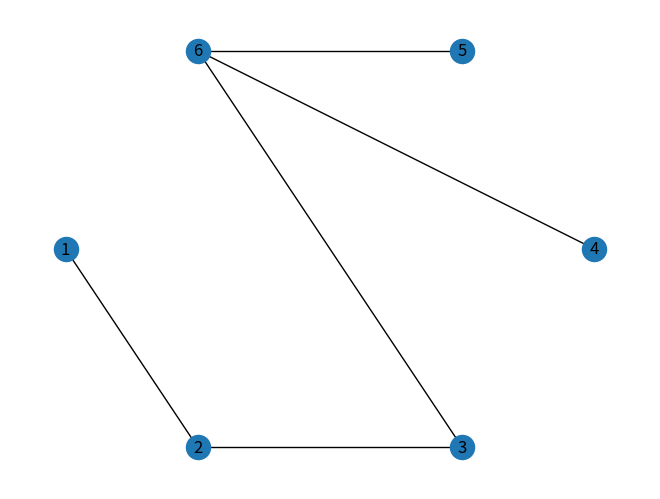

The matplotlib source for this figure:
import networkx as nx
import random as rand
import matplotlib.pyplot as plt ##TODO: remove after development

##should take a state, and return a matlabplot 
class Graph:

    ## class constants for distinctions
    DIGRAPH = 0
    GRAPH = 1
    DAG = 2


    ## creates a graph or digraph
    def __init__(self, id_num, weighted):
        """
        Docstring for __init__

        :param self: Graph object
        :param id_num: (int) Identifier that corresponds to the class constant
        :param weighted: (boolean) Marks if the graphs will have weighted edges or not
        """
        self.id = id_num
        if id_num == 0 or id_num == 2:
            self.graph = nx.DiGraph()
        else:
            self.graph = nx.Graph()
        self.weighted = weighted ##true is weighted, false is unweighted

    def create_nodes(self, nodeCount):
        """
        Docstring for createNodes
        creates nodes in graph

        :param self: Graph Object
        :param nodeCount: (int) amount of nodes the user has specified 
        """

        for i in range (1, nodeCount + 1):
            self.graph.add_node(i)

    def _create_undir_edges(self, edge_count, edge_lower, edge_upper, spans):
        """
        Docstring for _edges
        helper to generate edges for assign_edges

        :param self: Graph Object
        :param edge_count: (int) number of edges
        :param edge_upper: (int) upper bound for edge weight
        :param edge_lower: (int) lower bound for edge weight
        """
        num_nodes = self.graph.number_of_nodes()

        if not spans:
            count = edge_count
            while (count > 0):
                    
                ##selects random start node, will allow self loops
                u = rand.randint(1, num_nodes)
                v = rand.randint(1, num_nodes)

                ##randomly adds weight within range
                if self.weighted:
                    weight = rand.randint(edge_lower, edge_upper)
                    self.graph.add_weighted_edges_from([(u, v, weight)])
                else:
                    self.graph.add_edges_from(u, v)
                count -= 1
        else: 
            ##creating a graph that spans 
            
            ##iterates through all nodes 
            for node in list(self.graph.nodes):

                ##checks if nodes has 1 or less connections
                if len(self.graph.adj[node]) < 2:
                    
                    ##selecting random 'to' node
                    rand_node = rand.randint(1, num_nodes+1)

                    ##ensuring node selected has no more than 1 connection, is not the current node, and the edge does not already exist 
                    while (rand_node == node and len(self.graph.adj[rand_node]) > 2 and (not (node in self.graph.adj[rand_node]))):
                        rand_node = rand.randint(1, num_nodes+1)

                    ##randomly adds weight within range if weighted
                    if self.weighted:
                        weight = rand.randint(edge_lower, edge_upper)
                        self.graph.add_weighted_edges_from([(node, rand_node, weight)])
                    else:
                        self.graph.add_edge(node, rand_node)
           
            
            if edge_count - (num_nodes - 1) > 0:
                ##if excess nodes, recursively calls the method to create further random connections
                self._create_undir_edges(edge_count - (num_nodes - 1), edge_lower, edge_upper, False)
            
                
   


                                                    




    def assign_edges(self, edge_count, edge_lower, edge_upper, spans):
        """
        Docstring for createEdges
        creates edges for the graph

        :param self: Graph Object
        :param edge_count: (int) number of edges
        :param edge_upper: (int) upper bound for edge weight
        :param edge_lower: (int) lower bound for edge weight
        :param spans: (boolean) if graph will be guarenteed complete
        """

        if self.id == Graph.GRAPH: ##undirected graph
            print("Graph")
            self._create_undir_edges(edge_count, edge_lower, edge_upper, spans)
        elif self.id == Graph.DIGRAPH:
            ##TODO: implement digraph stuff
            print("Digraph")
        else : ## DAG
            ##TODO: implement DAG stuff
            print("DAG")


            
    

    def display(self):
        """
        Docstring for display
        
        function draws the stored graph in the object as a matlabplot in a random graph layout
        :param self: Graph Object
        """
        return nx.draw_random(self.graph)



## for testing
g = Graph(1, True) ##creates a weighted graph

g.create_nodes(5)
g.assign_edges(2, 0, 100, True) ##TODO: broken, less edges doesn't work

nx.draw(g.graph, with_labels=True, pos=nx.shell_layout(g.graph)) ##must call the graph of g


plt.show()


            
